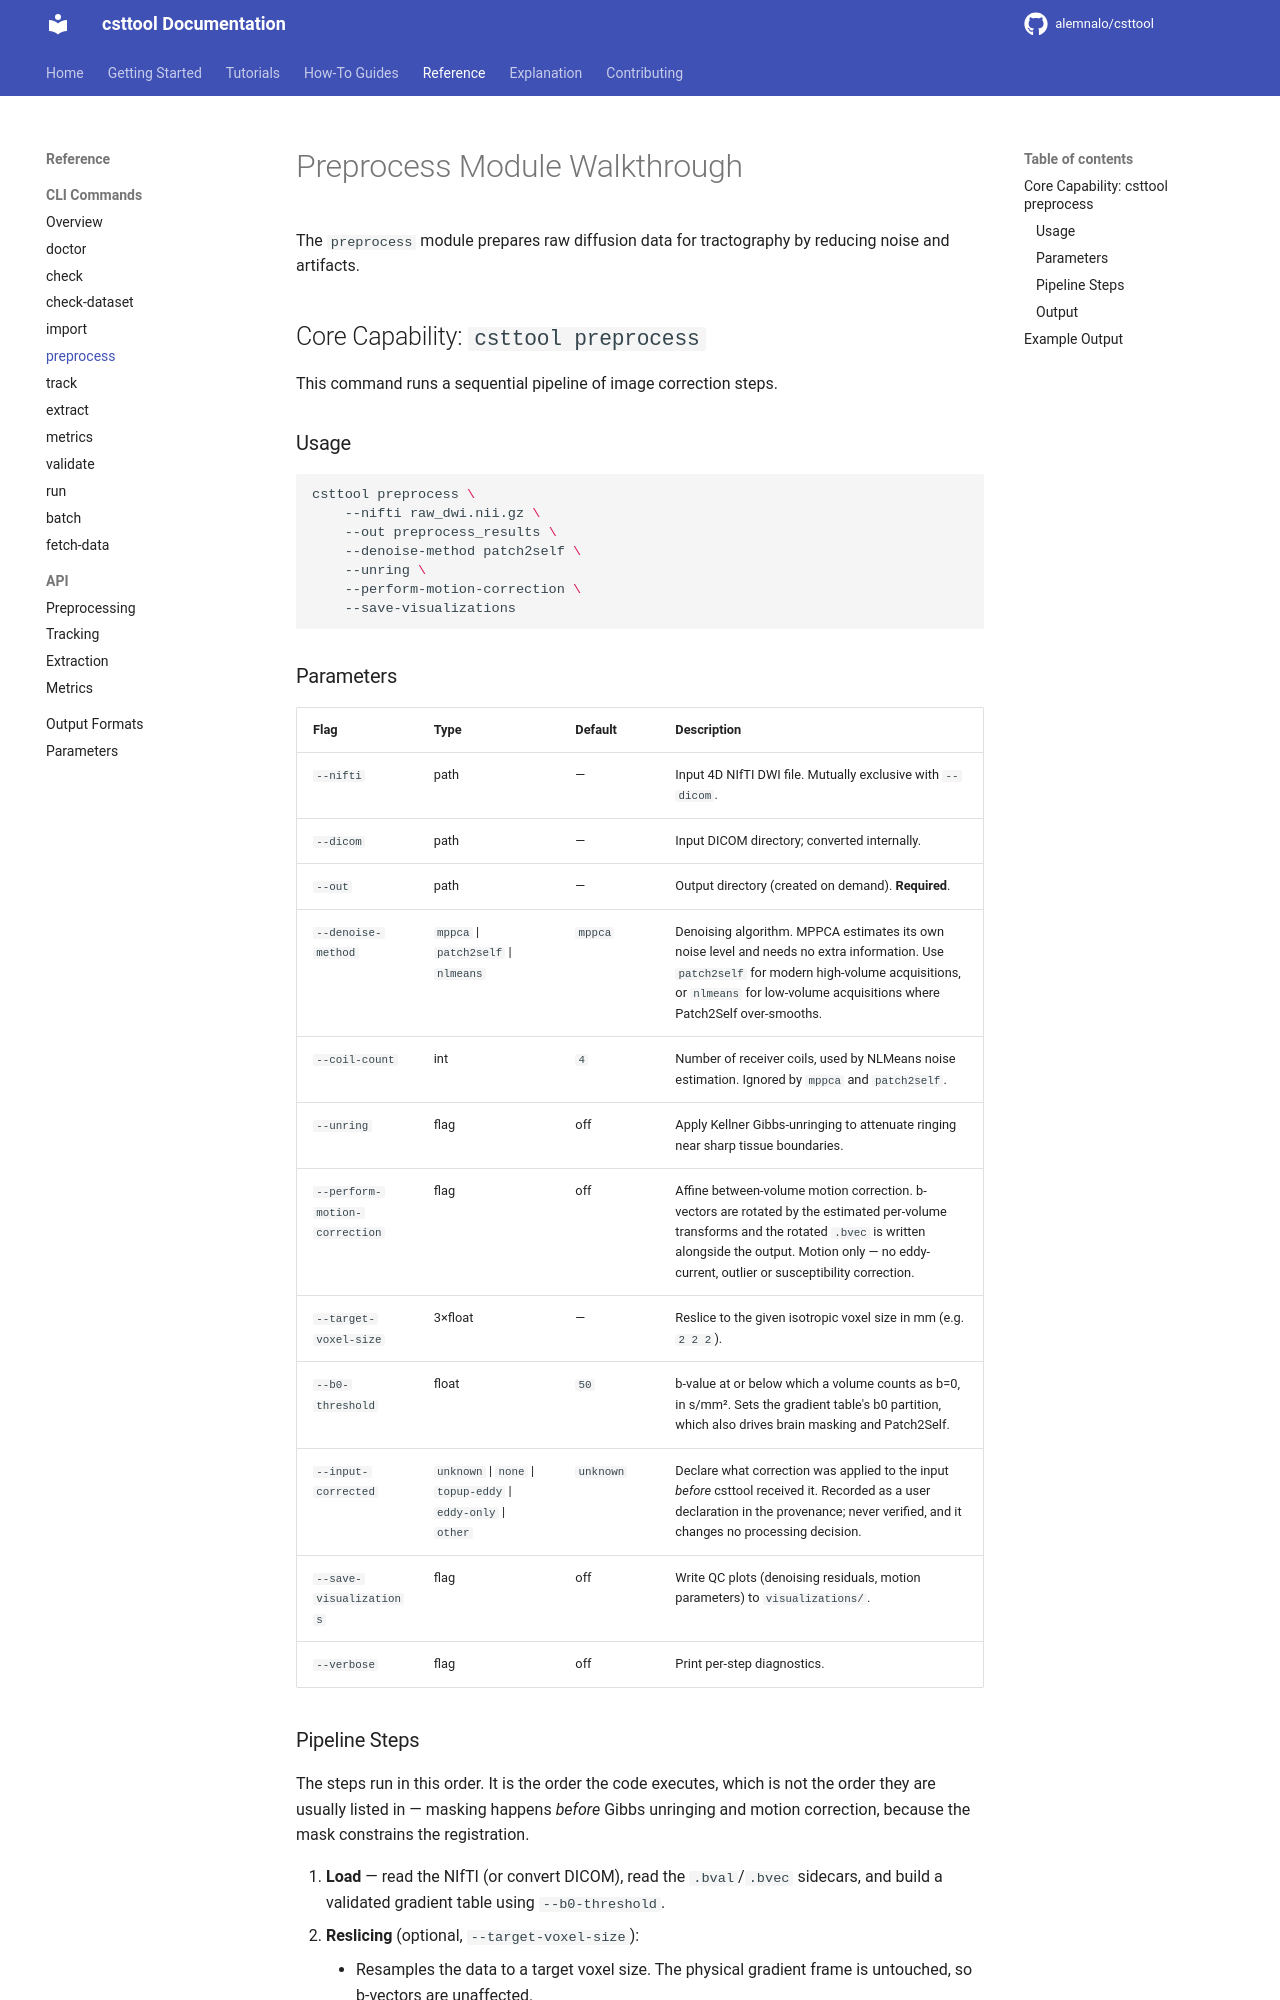

repository: alemnalo/csttool · page: reference/cli/preprocess/index.html · generator: mkdocs

# Preprocess Module Walkthrough

The `preprocess` module prepares raw diffusion data for tractography by reducing noise and artifacts.

## Core Capability: `csttool preprocess`

This command runs a sequential pipeline of image correction steps.

### Usage

```bash
csttool preprocess \
    --nifti raw_dwi.nii.gz \
    --out preprocess_results \
    --denoise-method patch2self \
    --unring \
    --perform-motion-correction \
    --save-visualizations
```

### Parameters

| Flag | Type | Default | Description |
|---|---|---|---|
| `--nifti` | path | — | Input 4D NIfTI DWI file. Mutually exclusive with `--dicom`. |
| `--dicom` | path | — | Input DICOM directory; converted internally. |
| `--out` | path | — | Output directory (created on demand). **Required**. |
| `--denoise-method` | `mppca` \| `patch2self` \| `nlmeans` | `mppca` | Denoising algorithm. MPPCA estimates its own noise level and needs no extra information. Use `patch2self` for modern high-volume acquisitions, or `nlmeans` for low-volume acquisitions where Patch2Self over-smooths. |
| `--coil-count` | int | `4` | Number of receiver coils, used by NLMeans noise estimation. Ignored by `mppca` and `patch2self`. |
| `--unring` | flag | off | Apply Kellner Gibbs-unringing to attenuate ringing near sharp tissue boundaries. |
| `--perform-motion-correction` | flag | off | Affine between-volume motion correction. b-vectors are rotated by the estimated per-volume transforms and the rotated `.bvec` is written alongside the output. Motion only — no eddy-current, outlier or susceptibility correction. |
| `--target-voxel-size` | 3×float | — | Reslice to the given isotropic voxel size in mm (e.g. `2 2 2`). |
| `--b0-threshold` | float | `50` | b-value at or below which a volume counts as b=0, in s/mm². Sets the gradient table's b0 partition, which also drives brain masking and Patch2Self. |
| `--input-corrected` | `unknown` \| `none` \| `topup-eddy` \| `eddy-only` \| `other` | `unknown` | Declare what correction was applied to the input *before* csttool received it. Recorded as a user declaration in the provenance; never verified, and it changes no processing decision. |
| `--save-visualizations` | flag | off | Write QC plots (denoising residuals, motion parameters) to `visualizations/`. |
| `--verbose` | flag | off | Print per-step diagnostics. |
